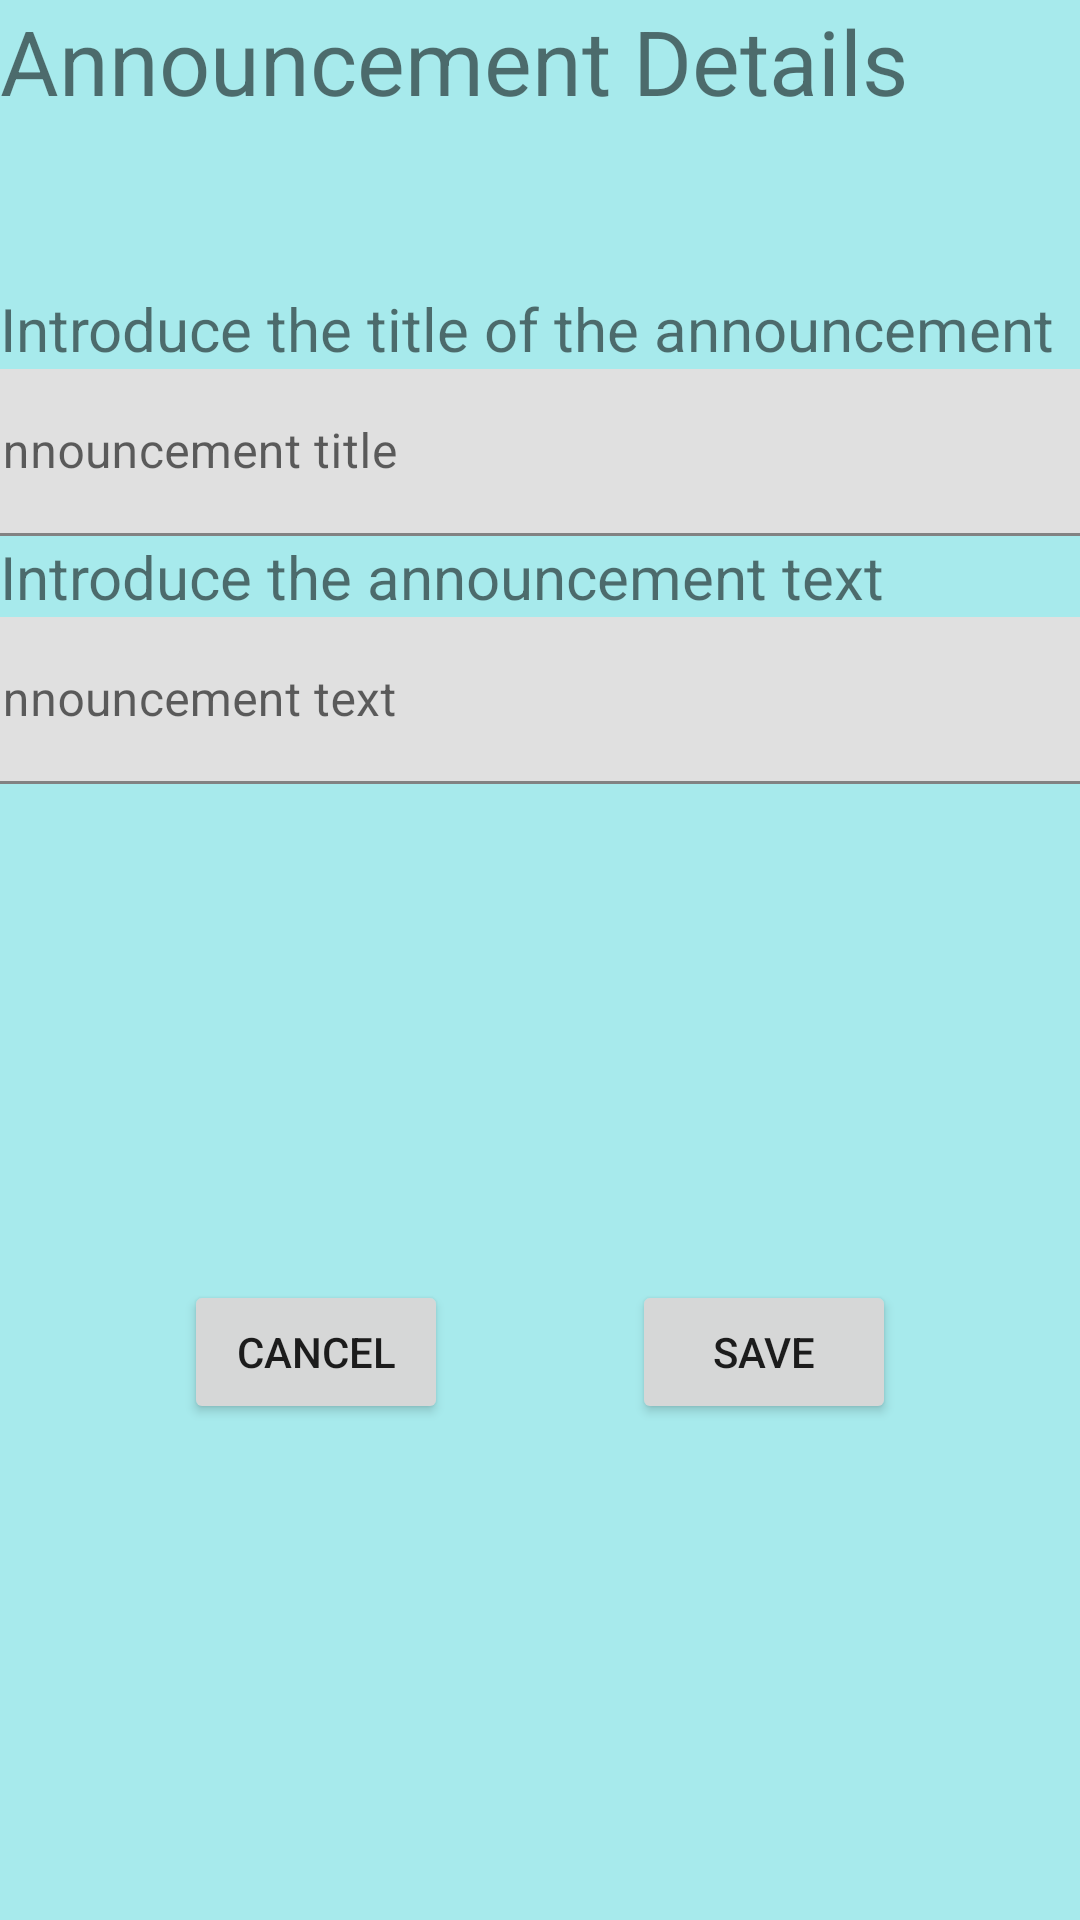

Write the Android layout XML for this screen, with the resource values it uses.
<!-- AndroidManifest.xml: application theme Theme.STADEVENTS -->
<!-- res/layout/add_announcement_dialog.xml -->
<?xml version="1.0" encoding="utf-8"?>
<layout xmlns:android="http://schemas.android.com/apk/res/android"
    xmlns:app="http://schemas.android.com/apk/res-auto"
    xmlns:tools="http://schemas.android.com/tools">

    <data>

        <variable
            name="addAnnouncementViewModel"
            type="com.example.stadevents.announcements.AnnouncementViewModel" />
    </data>

    <androidx.constraintlayout.widget.ConstraintLayout
        android:layout_width="match_parent"
        android:layout_height="match_parent"
        tools:context=".home.HomeFragment"
        android:background="#A7EAEC">

        <TextView
            android:id="@+id/title_of_dialog"
            android:layout_width="match_parent"
            android:layout_height="wrap_content"
            android:text="Announcement Details"
            android:textSize="30dp"
            app:layout_constraintLeft_toLeftOf="parent"
            app:layout_constraintRight_toRightOf="parent"
            app:layout_constraintTop_toTopOf="parent" />

        <TextView
            android:id="@+id/title_input"
            android:layout_width="match_parent"
            android:layout_height="wrap_content"
            android:text="Introduce the title of the announcement"
            android:textSize="20dp"
            app:layout_constraintLeft_toLeftOf="parent"
            app:layout_constraintRight_toRightOf="parent"
            app:layout_constraintBottom_toTopOf="@id/event_location"
            app:layout_constraintTop_toBottomOf="@id/title_of_dialog" />

        <com.google.android.material.textfield.TextInputLayout
            android:id="@+id/eventName"
            android:layout_width="409dp"
            android:layout_height="wrap_content"
            app:layout_constraintLeft_toLeftOf="parent"
            app:layout_constraintRight_toRightOf="parent"
            app:layout_constraintTop_toBottomOf="@id/title_input">

            <com.google.android.material.textfield.TextInputEditText
                android:layout_width="match_parent"
                android:layout_height="wrap_content"
                android:hint="announcement title" />
        </com.google.android.material.textfield.TextInputLayout>

        <TextView
            android:id="@+id/event_location"
            android:layout_width="match_parent"
            android:layout_height="wrap_content"
            android:text="Introduce the announcement text"
            android:textSize="20dp"
            app:layout_constraintLeft_toLeftOf="parent"
            app:layout_constraintRight_toRightOf="parent"
            app:layout_constraintTop_toBottomOf="@+id/eventName" />

        <com.google.android.material.textfield.TextInputLayout
            android:id="@+id/eventLocation"
            android:layout_width="409dp"
            android:layout_height="wrap_content"
            app:layout_constraintLeft_toLeftOf="parent"
            app:layout_constraintRight_toRightOf="parent"
            app:layout_constraintTop_toBottomOf="@id/event_location">

            <com.google.android.material.textfield.TextInputEditText
                android:layout_width="match_parent"
                android:layout_height="wrap_content"
                android:hint="announcement text" />
        </com.google.android.material.textfield.TextInputLayout>

        <Button
            android:id="@+id/saveButton"
            android:layout_width="wrap_content"
            android:layout_height="wrap_content"
            android:text="Save"
            app:layout_constraintBottom_toBottomOf="parent"
            app:layout_constraintLeft_toRightOf="@id/cancelButton"
            app:layout_constraintRight_toRightOf="parent"
            app:layout_constraintTop_toBottomOf="@+id/eventLocation" />

        <Button
            android:id="@+id/cancelButton"
            android:layout_width="wrap_content"
            android:layout_height="wrap_content"
            android:text="Cancel"
            app:layout_constraintBottom_toBottomOf="parent"
            app:layout_constraintLeft_toLeftOf="parent"
            app:layout_constraintRight_toLeftOf="@id/saveButton"
            app:layout_constraintTop_toBottomOf="@+id/eventLocation" />
    </androidx.constraintlayout.widget.ConstraintLayout>
</layout>
<!-- resources referenced by this layout -->
<resources>
  <style name="Theme.STADEVENTS" parent="Theme.MaterialComponents.DayNight.NoActionBar">
          
          <item name="colorPrimary">@color/purple_500</item>
          <item name="colorPrimaryVariant">@color/purple_700</item>
          <item name="colorOnPrimary">@color/white</item>
          
          <item name="colorSecondary">@color/teal_200</item>
          <item name="colorSecondaryVariant">@color/teal_700</item>
          <item name="colorOnSecondary">@color/black</item>
          
          <item name="android:statusBarColor" tools:targetApi="l">?attr/colorPrimaryVariant</item>
          
      </style>
  <!-- not gathered from this repository: default colours our renderer supplied (Android Studio template values) -->
  <color name="purple_500">#FF6200EE</color>
  <color name="purple_700">#FF3700B3</color>
  <color name="teal_200">#FF03DAC5</color>
  <color name="teal_700">#FF018786</color>
  <color name="black">#FF000000</color>
  <color name="white">#FFFFFFFF</color>
</resources>
